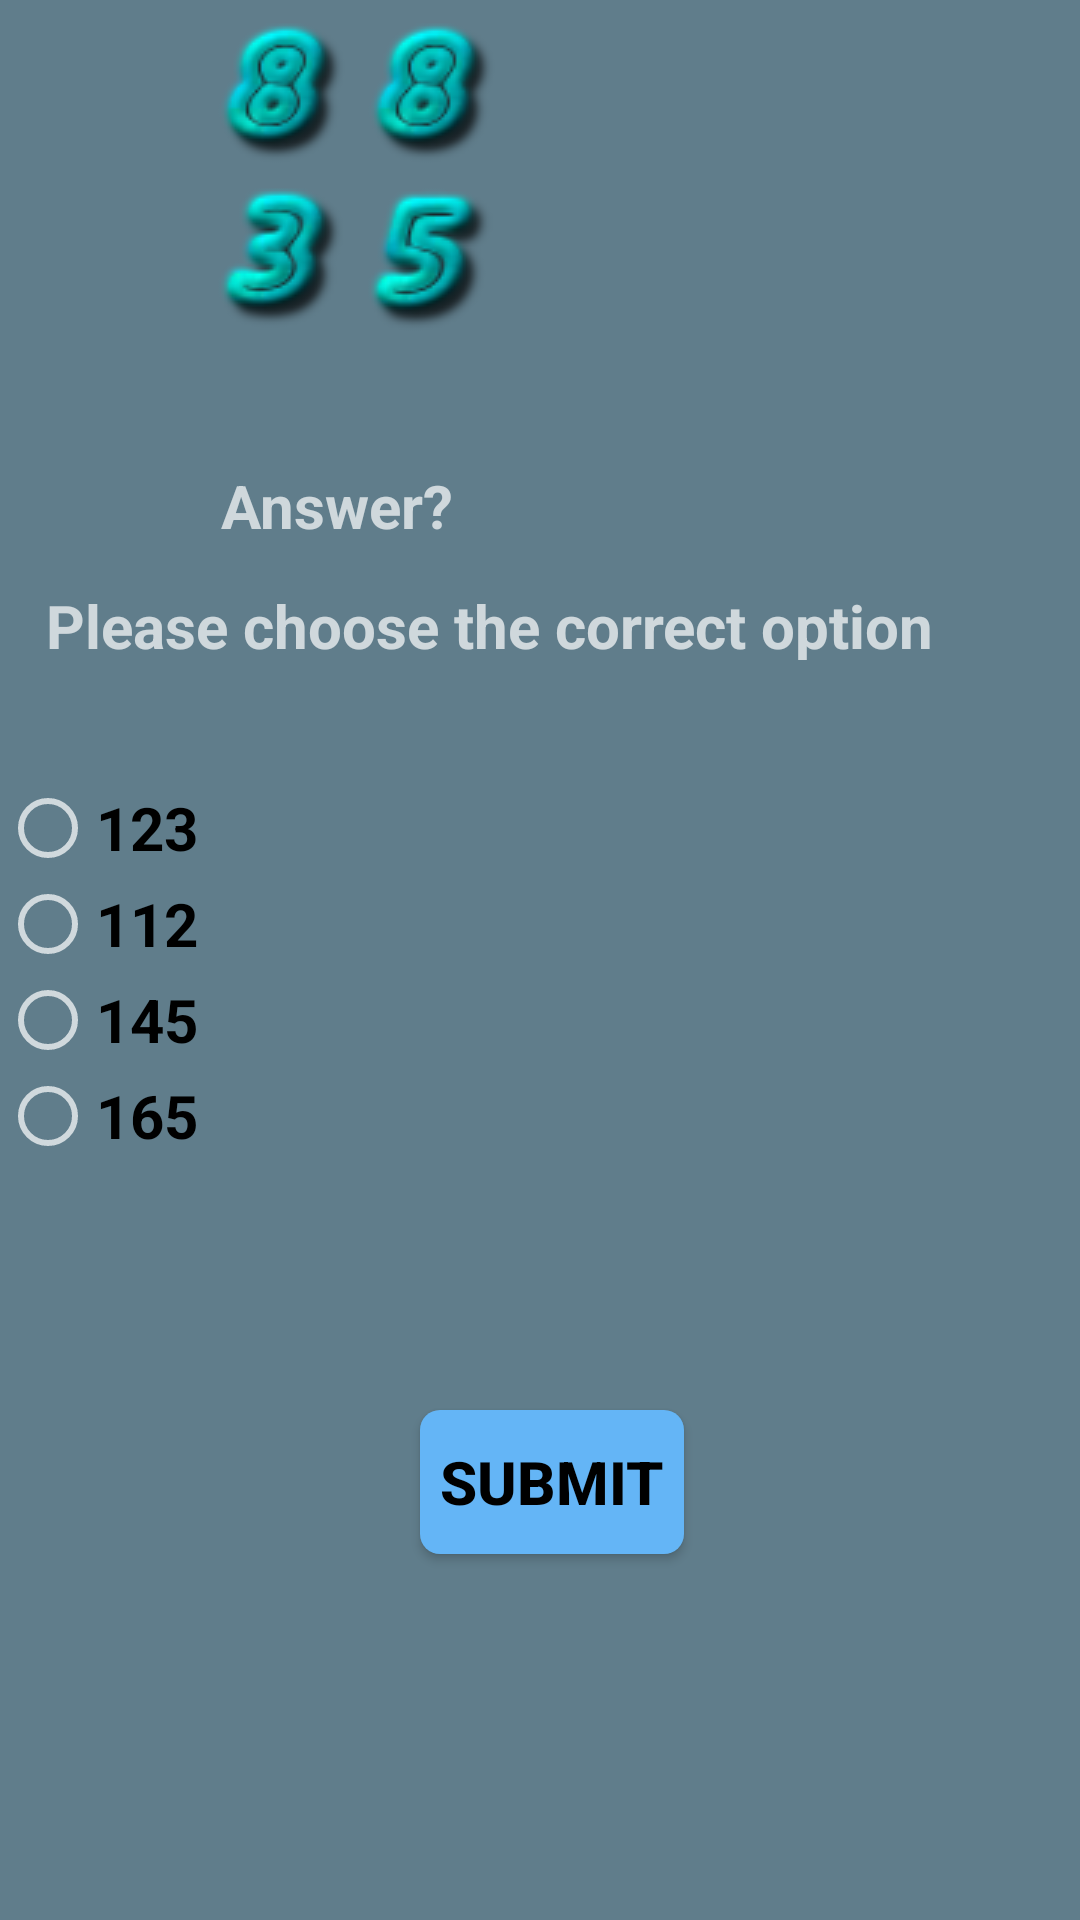

Produce the Android XML layout that renders to this screen, including the resource entries it uses.
<!-- AndroidManifest.xml: application theme AppTheme -->
<!-- res/layout/activity_question5.xml -->
<?xml version="1.0" encoding="utf-8"?>
<RelativeLayout xmlns:android="http://schemas.android.com/apk/res/android"
    xmlns:app="http://schemas.android.com/apk/res-auto"
    xmlns:tools="http://schemas.android.com/tools"
    android:layout_width="match_parent"
    android:layout_height="match_parent"
    android:background="#607D8B"
    tools:context="com.example.souma.vedamagic.Question5">
    <ImageView
        android:layout_width="wrap_content"
        android:layout_height="wrap_content"
        android:id="@+id/q1"
        android:src="@drawable/eight"
        android:layout_marginStart="65dp"
        />
    <ImageView
        android:layout_width="wrap_content"
        android:layout_height="wrap_content"
        android:id="@+id/q2"
        android:src="@drawable/eight"
        android:layout_marginStart="115dp"
        />
    <ImageView
        android:layout_width="wrap_content"
        android:layout_height="wrap_content"
        android:id="@+id/q3"
        android:src="@drawable/three"
        android:layout_marginStart="65dp"
        android:layout_marginTop="55dp"
        />
    <ImageView
        android:layout_width="wrap_content"
        android:layout_height="wrap_content"
        android:id="@+id/q4"
        android:src="@drawable/five"
        android:layout_marginStart="115dp"
        android:layout_marginTop="55dp"
        />
    <ImageView
        android:layout_width="195dp"
        android:layout_height="25dp"
        android:id="@+id/q5"
        android:src="@drawable/line"
        android:layout_marginStart="15dp"
        android:layout_marginTop="125dp"
        />
    <TextView
        android:layout_width="195dp"
        android:layout_height="25dp"
        android:id="@+id/q6"
        android:layout_marginTop="155dp"
        android:layout_marginStart="15dp"
        android:text="Answer?"
        android:textAlignment="center"
        android:textSize="20sp"
        android:textStyle="bold"
        />
    <TextView
        android:layout_width="wrap_content"
        android:layout_height="25dp"
        android:id="@+id/q7"
        android:layout_marginTop="195dp"
        android:layout_marginStart="15dp"
        android:text="Please choose the correct option"
        android:textAlignment="center"
        android:textSize="20sp"
        android:textStyle="bold"
        />
    <RadioGroup
        android:layout_width="fill_parent"
        android:layout_height="wrap_content"
        android:orientation="vertical"
        android:layout_marginTop="260dp"
        android:id="@+id/radio1"
        >
        <RadioButton
            android:layout_width="wrap_content"
            android:layout_height="wrap_content"
            android:id="@+id/q8"
            android:text="123"
            android:textAlignment="center"
            android:textSize="20sp"
            android:textColor="#000000"
            android:textStyle="bold"
            android:onClick="check_answer"
            />
        <RadioButton
            android:layout_width="wrap_content"
            android:layout_height="wrap_content"
            android:id="@+id/q9"
            android:text="112"
            android:textAlignment="center"
            android:textSize="20sp"
            android:textColor="#000000"
            android:textStyle="bold"
            android:onClick="check_answer"
            />
        <RadioButton
            android:layout_width="wrap_content"
            android:layout_height="wrap_content"
            android:id="@+id/q10"
            android:text="145"
            android:textAlignment="center"
            android:textSize="20sp"
            android:textColor="#000000"
            android:textStyle="bold"
            android:onClick="check_answer"

            />
        <RadioButton
            android:layout_width="wrap_content"
            android:layout_height="wrap_content"
            android:id="@+id/q11"
            android:text="165"
            android:textAlignment="center"
            android:textSize="20sp"
            android:textColor="#000000"
            android:textStyle="bold"
            android:onClick="check_answer"
            />
    </RadioGroup>
    <Button
        android:layout_width="wrap_content"
        android:layout_height="wrap_content"
        android:id="@+id/submit1"
        android:layout_marginTop="470dp"
        android:layout_marginStart="140dp"
        android:background="@drawable/button_style"
        android:text="Submit"
        android:textStyle="bold"
        android:textColor="#000000"
        android:textAlignment="center"
        android:textSize="20sp"
        />
</RelativeLayout>
<!-- resources referenced by this layout -->
<resources>
  <!-- drawable button_style (drawable) -->
  <?xml version="1.0" encoding="utf-8"?>
  <shape xmlns:android="http://schemas.android.com/apk/res/android"
      android:shape="rectangle" android:padding="10dp"
  android:dither="true"
      >
      <solid android:color="#64B5F6"/> 
      <corners
          android:bottomRightRadius="6.5dp"
          android:bottomLeftRadius="6.5dp"
          android:topLeftRadius="6.5dp"
          android:topRightRadius="6.5dp"/>
  </shape>
  <!-- drawable eight: png bitmap (drawable, 4033 bytes) -->
  <!-- drawable five: png bitmap (drawable, 3944 bytes) -->
  <!-- drawable three: png bitmap (drawable, 3859 bytes) -->
  <style name="AppTheme" parent="Theme.AppCompat.NoActionBar">
          
          <item name="colorPrimary">@color/colorPrimary</item>
          <item name="colorPrimaryDark">@color/colorPrimaryDark</item>
          <item name="colorAccent">@color/colorAccent</item>
      </style>
  <color name="colorPrimary">#4CAF50</color>
  <color name="colorPrimaryDark">#4CAF50</color>
  <color name="colorAccent">#FF4081</color>
</resources>
